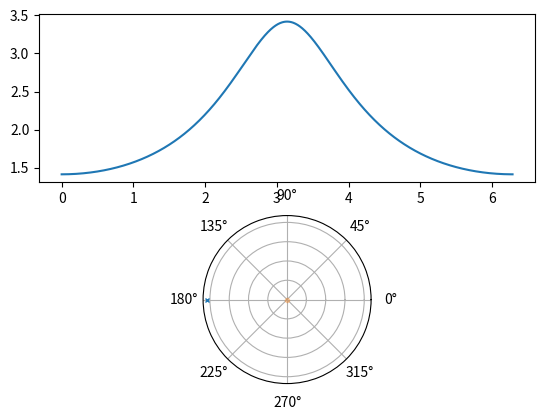

Generate this figure with matplotlib:
import matplotlib.pyplot as plt 
import numpy as np 

C_2PI = np.pi * 2.0

if __name__ == '__main__':
    fig = plt.figure()
    ax1 = fig.add_subplot(2,1,1)
    ax2 = fig.add_subplot(2,1,2, projection= 'polar')
    w = np.linspace(0, C_2PI, 1000)
    rng = np.random.Generator(np.random.PCG64(42))

    numerator_coef = np.complex64 ( [2, 0 ] ) 
    denominator_coef = np.complex64 ( [1, np.exp(-0.88) ] ) 
    poles = np.roots(denominator_coef)
    zeros = np.roots(numerator_coef)
    zeros_resp = np.zeros(shape=w.shape,dtype=np.complex128 )
    poles_resp = np.zeros(shape=w.shape,dtype=np.complex128)
    for k,coef in enumerate(numerator_coef):
        zeros_resp += coef * np.exp(-1j * k *w)
    for k,coef in enumerate(denominator_coef):
        poles_resp += coef * np.exp(-1j * k *w)
    freq_resp = zeros_resp/poles_resp
    freq_resp_mag = freq_resp.__abs__() 
    ax1.clear() 
    ax2.clear() 
    ax1.plot(w, freq_resp_mag) 
    ax2.grid(True)
    ax2.set_yticklabels([])
    ax2.set_rmax( 1 )
    for p in poles:
        ax2.plot( np.angle(p), np.abs(p),  marker='x', markersize=3) 
    for p in zeros:
        ax2.plot( np.angle(p), np.abs(p),  marker='o', markersize=3, alpha=0.3) 
    plt.show() 
